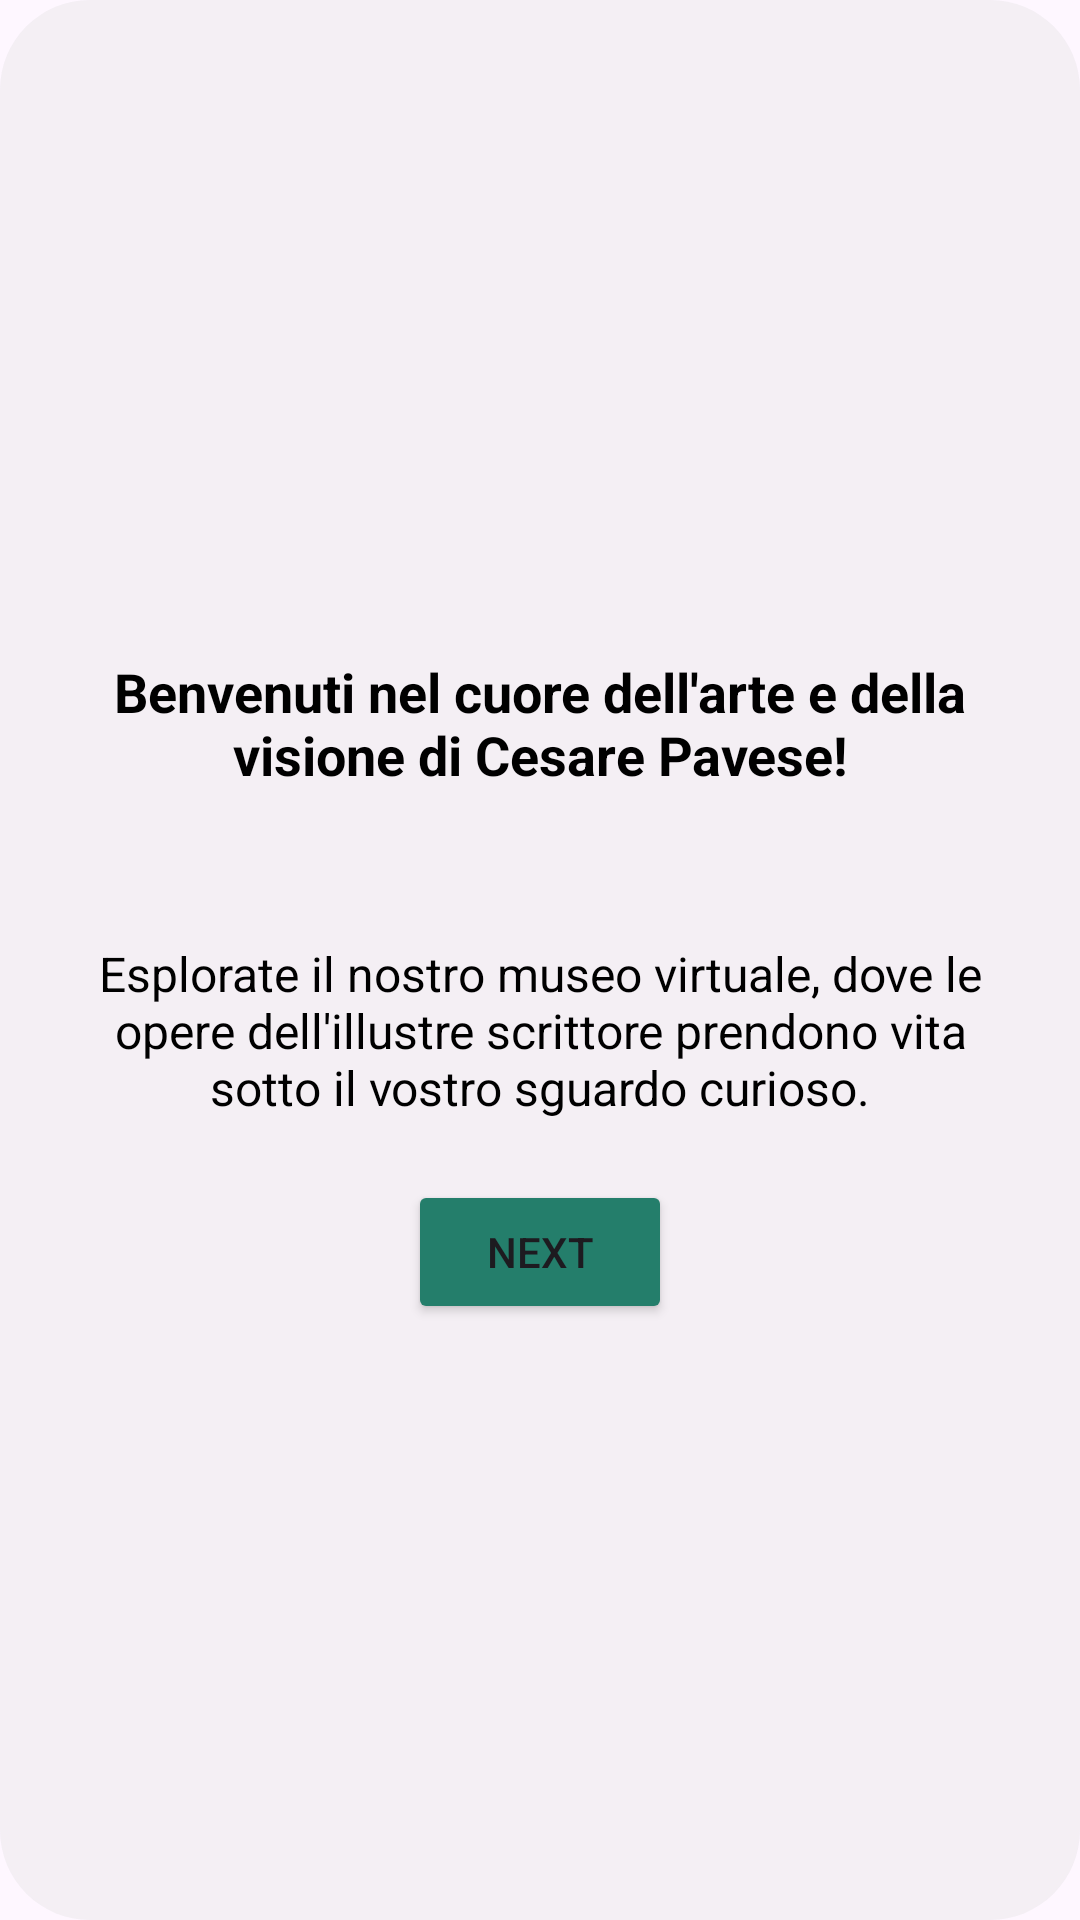

Reconstruct the res/layout file that produces this screen, plus the resources it refers to.
<!-- AndroidManifest.xml: application theme Theme.PavesandoApp -->
<!-- res/layout/fragment_welcome_first_screen.xml -->
<?xml version="1.0" encoding="utf-8"?>
<RelativeLayout xmlns:android="http://schemas.android.com/apk/res/android"
    xmlns:tools="http://schemas.android.com/tools"
    android:layout_width="match_parent"
    android:layout_height="match_parent"
    xmlns:app="http://schemas.android.com/apk/res-auto"
    android:layout_margin="50dp"
    android:orientation="horizontal"
    android:background="@drawable/border_radius_shape"
    android:gravity="center"
    tools:context=".ui.home.tour.book.welcome.WelcomeFirstScreenFragment">

    <TextView
        android:id="@+id/welcomeTextView"
        android:layout_width="wrap_content"
        android:layout_height="wrap_content"
        android:text="@string/welcome_title"
        android:textSize="18sp"
        android:textAlignment="center"
        android:textStyle="bold"
        android:textColor="@color/black"
        android:padding="20dp" />

    <TextView
        android:id="@+id/secondTextView"
        android:layout_width="wrap_content"
        android:layout_height="wrap_content"
        android:layout_marginTop="10dp"
        android:text="@string/welcome_subtitle"
        android:textSize="16sp"
        android:padding="20dp"
        android:layout_below="@+id/welcomeTextView"
        android:textAlignment="center"
        android:textColor="@color/black" />

        <Button
            android:id="@+id/nextButton"
            android:layout_width="wrap_content"
            android:layout_height="wrap_content"
            android:text="Next"
            android:layout_below="@id/secondTextView"
            android:layout_centerHorizontal="true"
            android:backgroundTint="#247E6B"/>

</RelativeLayout>
<!-- resources referenced by this layout -->
<resources>
  <color name="black">#FF000000</color>
  <!-- drawable border_radius_shape (drawable) -->
  <?xml version="1.0" encoding="utf-8"?>
  <shape xmlns:android="http://schemas.android.com/apk/res/android">
      <corners
          android:bottomLeftRadius="30dp"
          android:bottomRightRadius="30dp"
          android:topLeftRadius="30dp"
          android:topRightRadius="30dp"
          />
      <solid android:color="#4DD9D9D9"/>
  </shape>
  <string name="welcome_subtitle">Esplorate il nostro museo virtuale, dove le opere dell\'illustre scrittore prendono vita sotto il vostro sguardo curioso.</string>
  <string name="welcome_title">Benvenuti nel cuore dell\'arte e della visione di Cesare Pavese!</string>
  <style name="Theme.PavesandoApp" parent="Base.Theme.PavesandoApp" />
  <style name="Base.Theme.PavesandoApp" parent="Theme.Material3.DayNight.NoActionBar">
          
          
      </style>
</resources>
